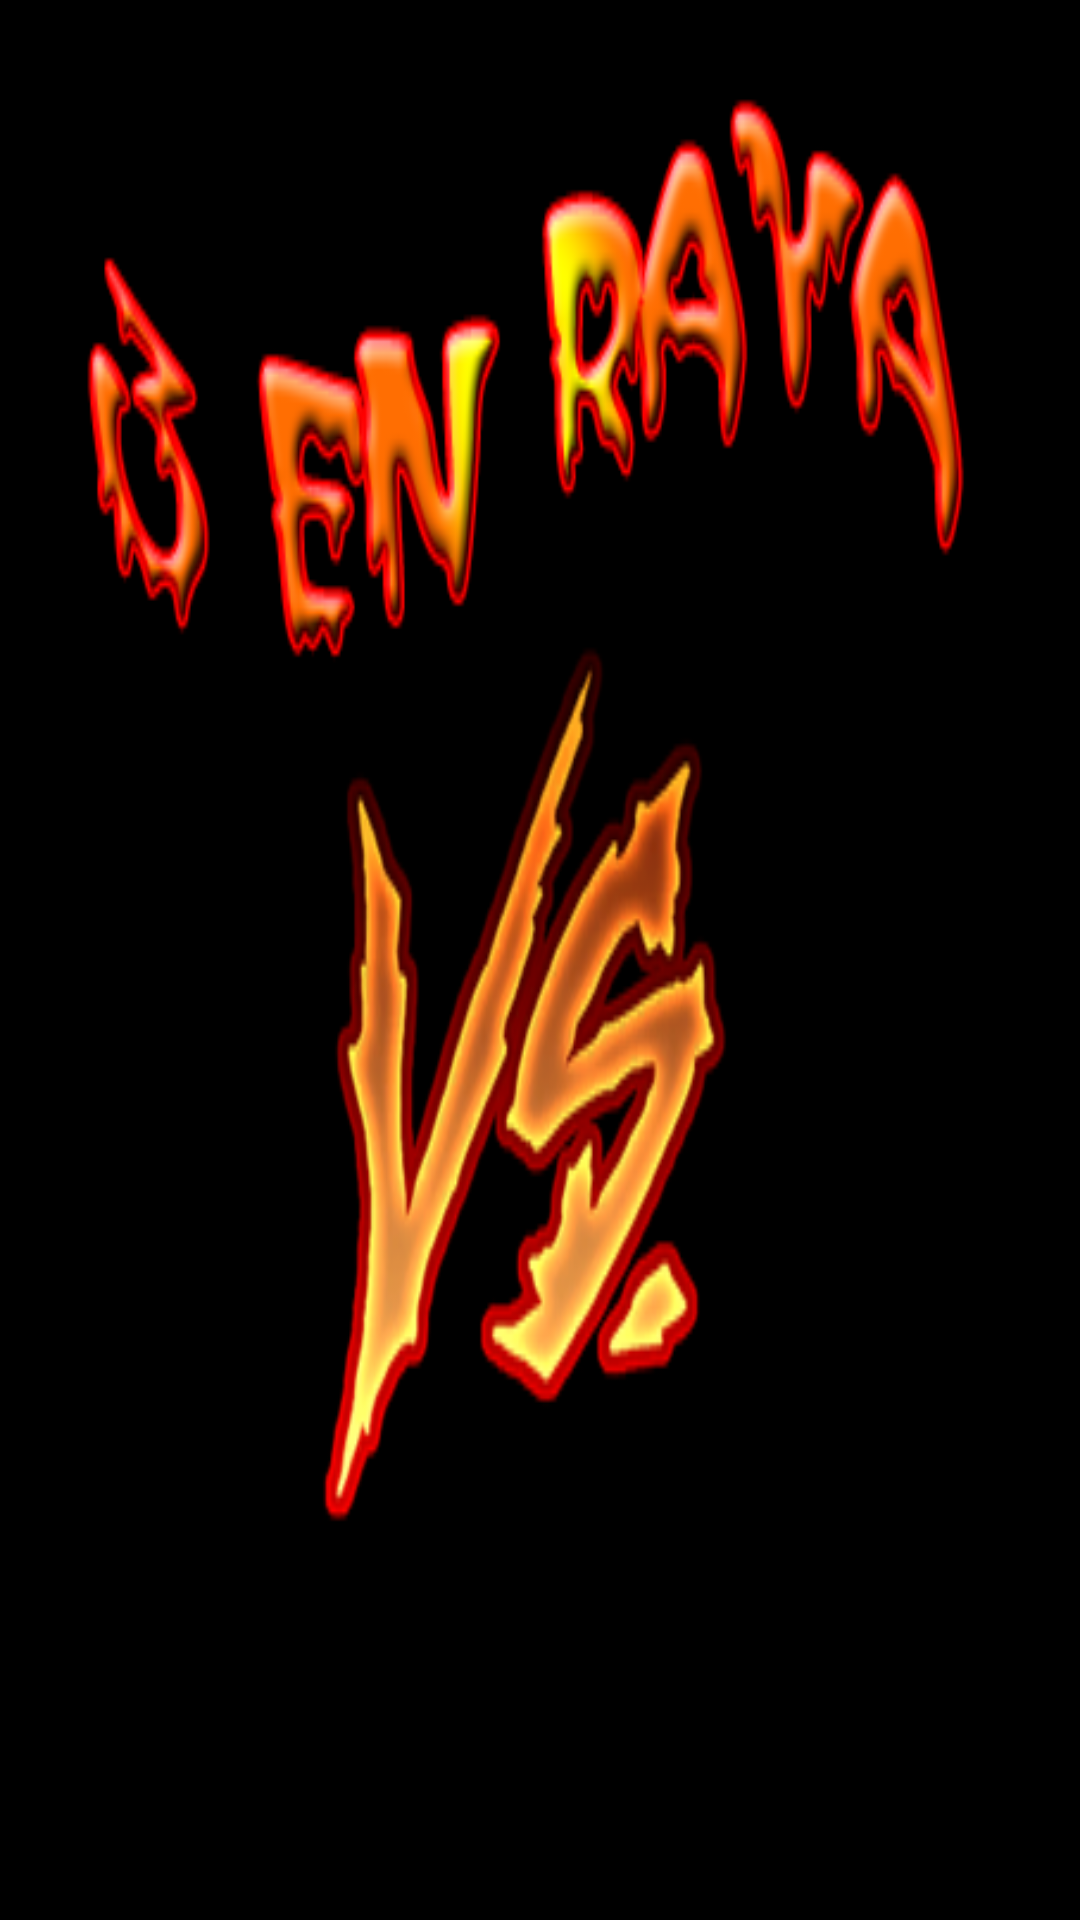

Android layout source for this screen:
<!-- AndroidManifest.xml: application theme AppTheme -->
<!-- res/layout/activity_initial.xml -->
<?xml version="1.0" encoding="utf-8"?>

<LinearLayout xmlns:android="http://schemas.android.com/apk/res/android"
    android:orientation="vertical"
    android:layout_width="match_parent"
    android:layout_height="match_parent" >
    <ImageView
        android:layout_width="match_parent"
        android:layout_height="match_parent"
        android:src="@drawable/vsa"
        android:scaleType="fitXY"
        />
</LinearLayout>
<!-- resources referenced by this layout -->
<resources>
  <!-- drawable vsa: png bitmap (drawable-mdpi, 49723 bytes) -->
  <style name="AppTheme" parent="Theme.AppCompat.Light.DarkActionBar">
          
          <item name="colorPrimary">@color/colorPrimary</item>
          <item name="colorPrimaryDark">@color/colorPrimaryDark</item>
          <item name="colorAccent">@color/colorAccent</item>
      </style>
  <color name="colorPrimary">#3F51B5</color>
  <color name="colorPrimaryDark">#303F9F</color>
  <color name="colorAccent">#FF4081</color>
</resources>
